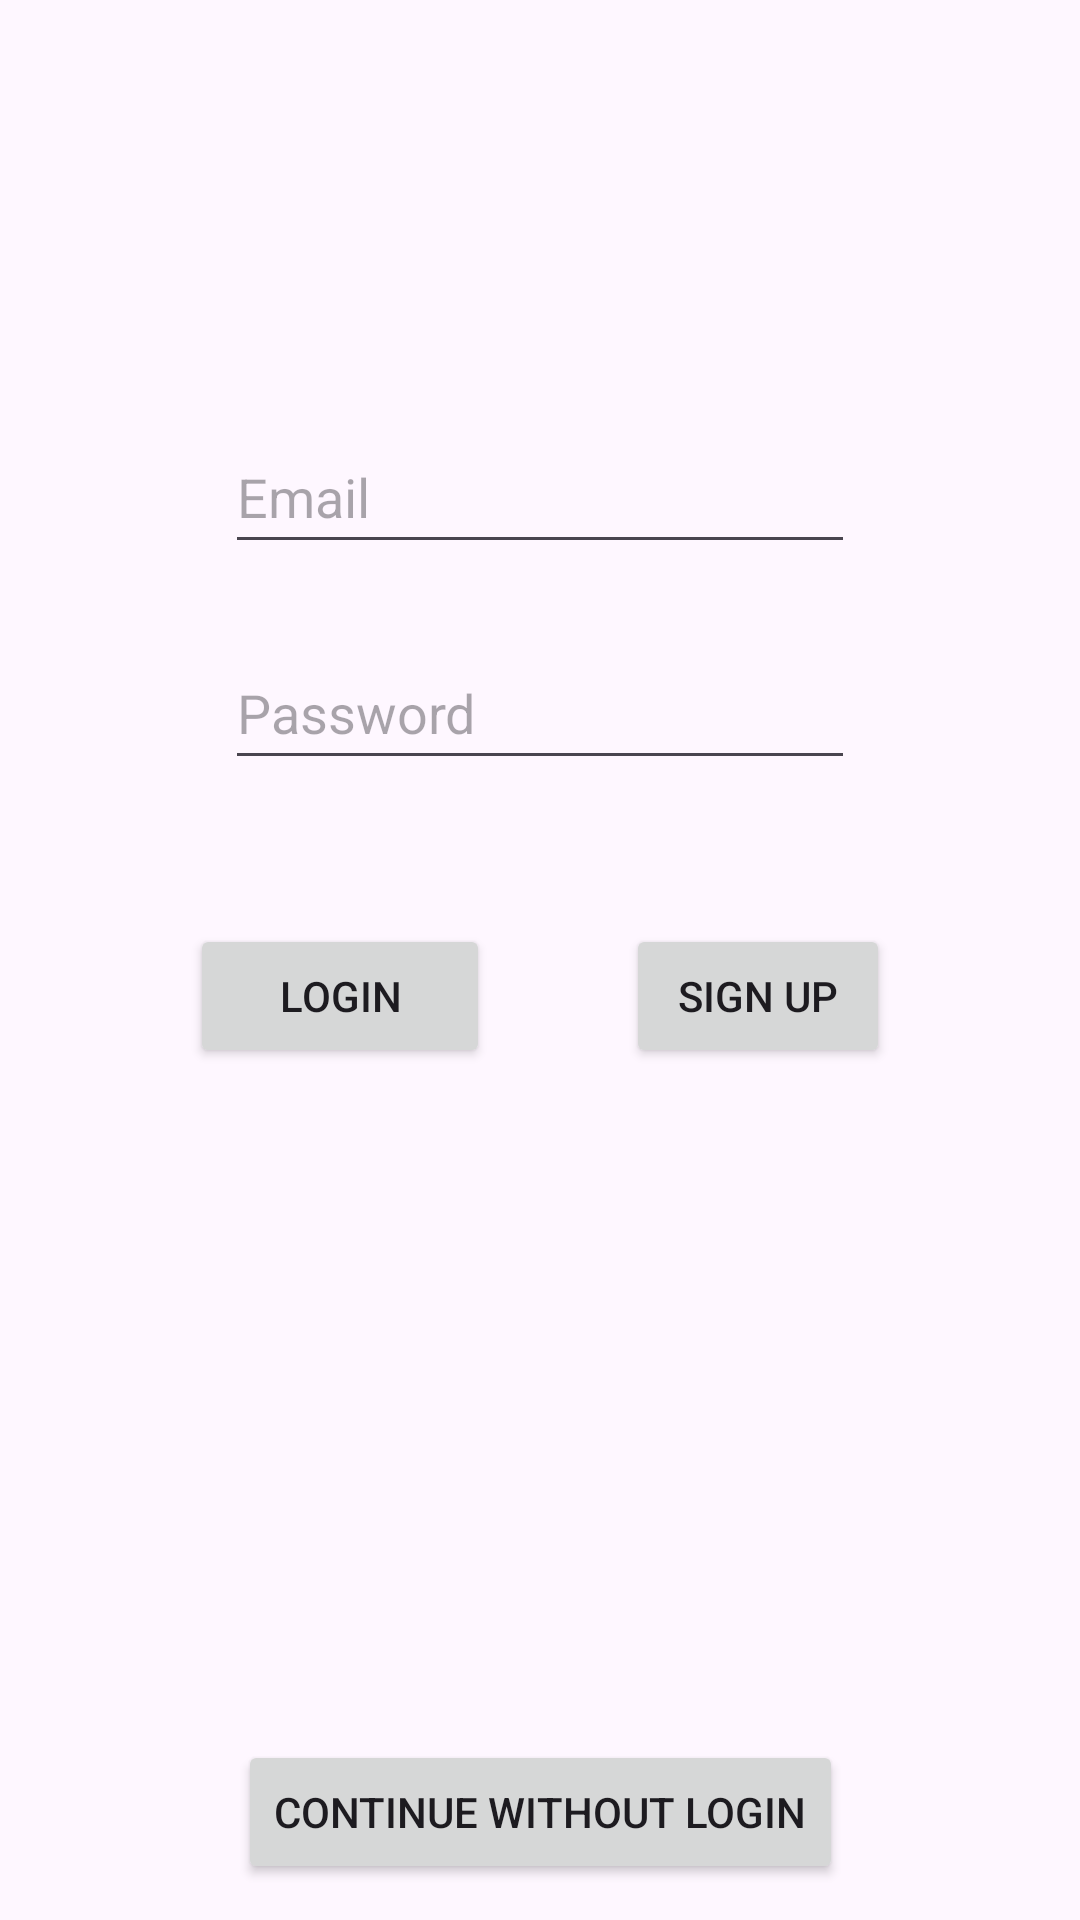

Here is an Android app screen rendered from its layout file. Give the layout XML and the strings, colors and styles it references.
<!-- AndroidManifest.xml: application theme Theme.FavouritePlaces -->
<!-- res/layout/fragment_login.xml -->
<?xml version="1.0" encoding="utf-8"?>
<FrameLayout xmlns:android="http://schemas.android.com/apk/res/android"
    xmlns:app="http://schemas.android.com/apk/res-auto"
    xmlns:tools="http://schemas.android.com/tools"
    android:layout_width="match_parent"
    android:layout_height="match_parent"
    tools:context=".LoginFragment">

    <androidx.constraintlayout.widget.ConstraintLayout
        android:layout_width="match_parent"
        android:layout_height="match_parent"
        android:importantForAutofill="auto">

        <Button
            android:id="@+id/btnLogin"
            style="@style/Widget.AppCompat.Button"
            android:layout_width="100dp"
            android:layout_height="wrap_content"
            android:layout_marginStart="-12dp"
            android:layout_marginTop="48dp"
            android:text="@string/login"
            app:layout_constraintStart_toStartOf="@+id/etvPassword"
            app:layout_constraintTop_toBottomOf="@+id/etvPassword" />

        <EditText
            android:id="@+id/etvUser"
            android:layout_width="wrap_content"
            android:layout_height="48dp"
            android:layout_marginTop="140dp"
            android:ems="10"
            android:hint="@string/email"
            android:inputType="text"
            android:autofillHints="emailAddress"
            app:layout_constraintEnd_toEndOf="parent"
            app:layout_constraintStart_toStartOf="parent"
            app:layout_constraintTop_toTopOf="parent" />

        <EditText
            android:id="@+id/etvPassword"
            android:layout_width="wrap_content"
            android:layout_height="48dp"
            android:layout_marginTop="24dp"
            android:ems="10"
            android:inputType="textPassword"
            android:hint="@string/password"
            android:autofillHints="password"
            app:layout_constraintEnd_toEndOf="@+id/etvUser"
            app:layout_constraintStart_toStartOf="@+id/etvUser"
            app:layout_constraintTop_toBottomOf="@+id/etvUser" />

        <Button
            android:id="@+id/btnSignup"
            style="@style/Widget.AppCompat.Button"
            android:layout_width="wrap_content"
            android:layout_height="wrap_content"
            android:layout_marginEnd="-12dp"
            android:text="@string/signup"
            app:layout_constraintEnd_toEndOf="@+id/etvPassword"
            app:layout_constraintTop_toTopOf="@+id/btnLogin" />

        <Button
            android:id="@+id/btnContinueWithoutLogin"
            style="@style/Widget.AppCompat.Button"
            android:layout_width="wrap_content"
            android:layout_height="wrap_content"
            android:layout_marginBottom="12dp"
            android:text="@string/continueWithoutLogin"
            app:layout_constraintBottom_toBottomOf="parent"
            app:layout_constraintEnd_toEndOf="parent"
            app:layout_constraintStart_toStartOf="parent" />
    </androidx.constraintlayout.widget.ConstraintLayout>
</FrameLayout>
<!-- resources referenced by this layout -->
<resources>
  <string name="continueWithoutLogin">Continue without login</string>
  <string name="email">Email</string>
  <string name="login">Login</string>
  <string name="password">Password</string>
  <string name="signup">Sign Up</string>
  <style name="Theme.FavouritePlaces" parent="Base.Theme.FavouritePlaces" />
  <style name="Base.Theme.FavouritePlaces" parent="Theme.Material3.DayNight.NoActionBar">
          
          
      </style>
</resources>
